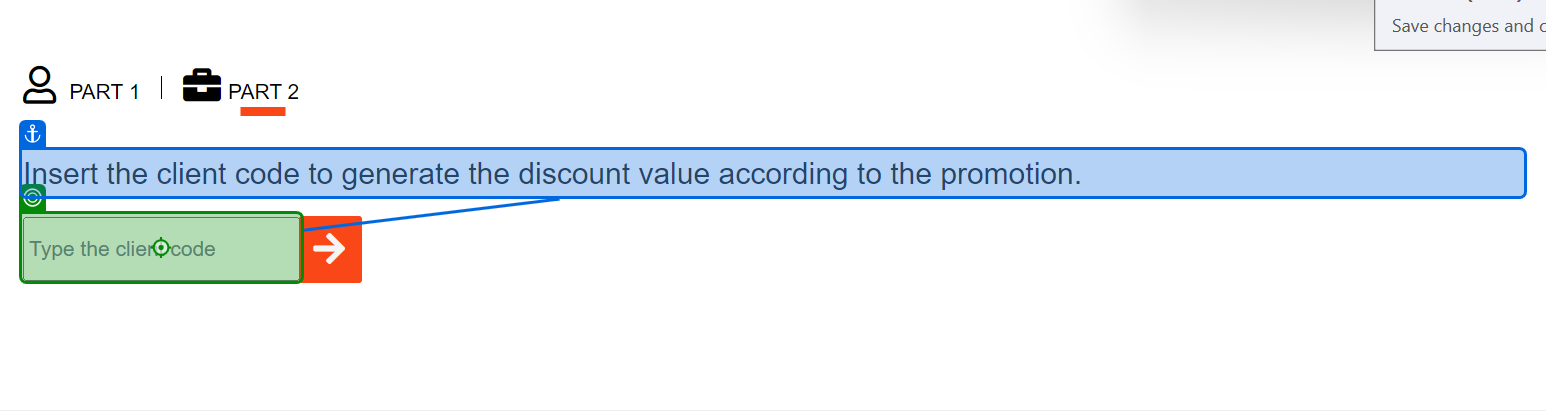
Task: This will download email attachments from my email check if a client is entitled for discount and then send it to another email
Workflow: Main

Step 1: type [UiPathObjectExtensions.AsText(ClientCode)] into the text box 'vendor' in window 'ACME System 1 - Dashboard' (chrome.exe)
